Run: headless pygame with SDL's dummy video driver; simulated clock (each Clock.tick advances the game by its frame time, no real sleeping); random seed 0; keys injected as events and as key.get_pressed() state; no mouse input.
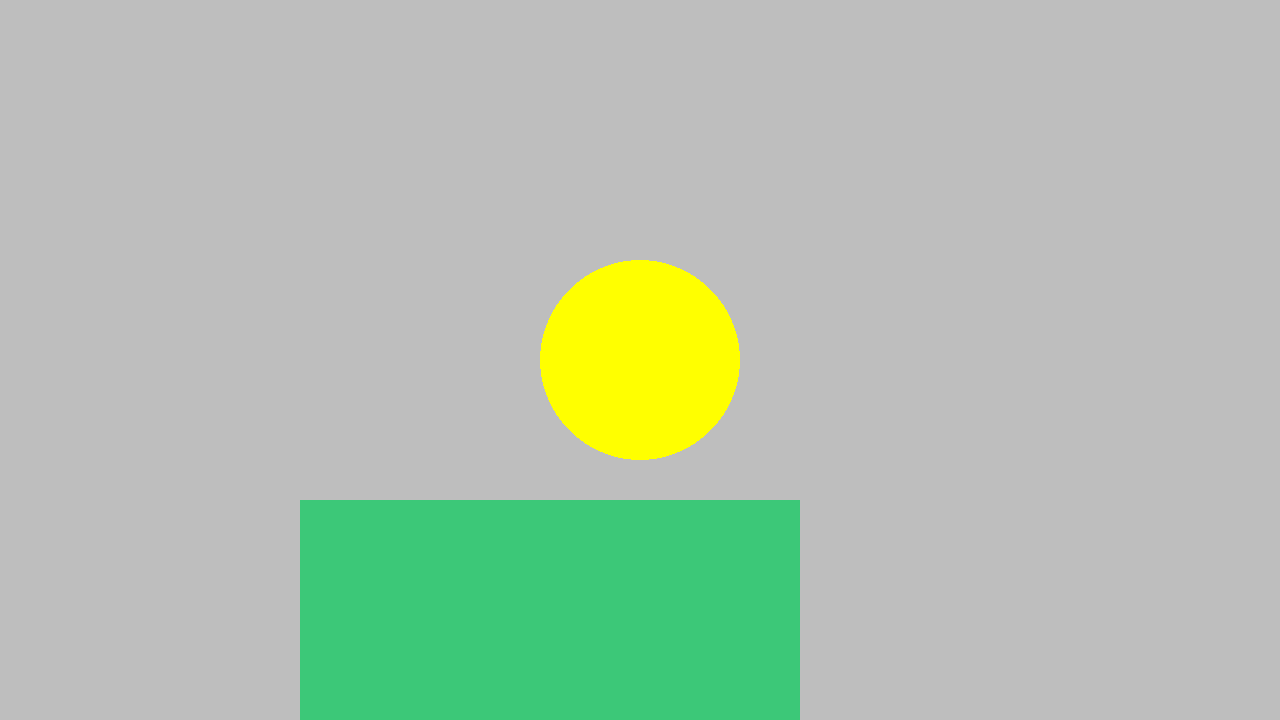
Frame 1 of 4 · flips 1–60 · no input
Frame 2 of 4 · flips 61–180 · tapped SPACE, RETURN · held RIGHT (→), D · screen unchanged from frame 1, image omitted
Frame 3 of 4 · flips 181–300 · held DOWN (↓), S · screen unchanged from frame 2, image omitted
Frame 4 of 4 · flips 301–420 · held LEFT (←), A, UP (↑), W · screen unchanged from frame 3, image omitted

The pygame program that drew these frames:

# Example file showing a basic pygame "game loop"
import pygame

# pygame setup
pygame.init()
screen = pygame.display.set_mode((1280, 720))
clock = pygame.time.Clock()
running = True

while running:
    # poll for events
    # pygame.QUIT event means the user clicked X to close your window
    for event in pygame.event.get():
        if event.type == pygame.QUIT:
            running = False

    # fill the screen with a color to wipe away anything from last frame
    screen.fill("grey")

    # RENDER YOUR GAME HERE
    pygame.draw.circle(screen, (255, 255, 0), (640, 360), 100)
    pygame.draw.rect(screen, (60,200,120), (300, 500, 500, 500), 500)
    

    # flip() the display to put your work on screen
    pygame.display.flip()

    clock.tick(60)  # limits FPS to 60

pygame.quit()
